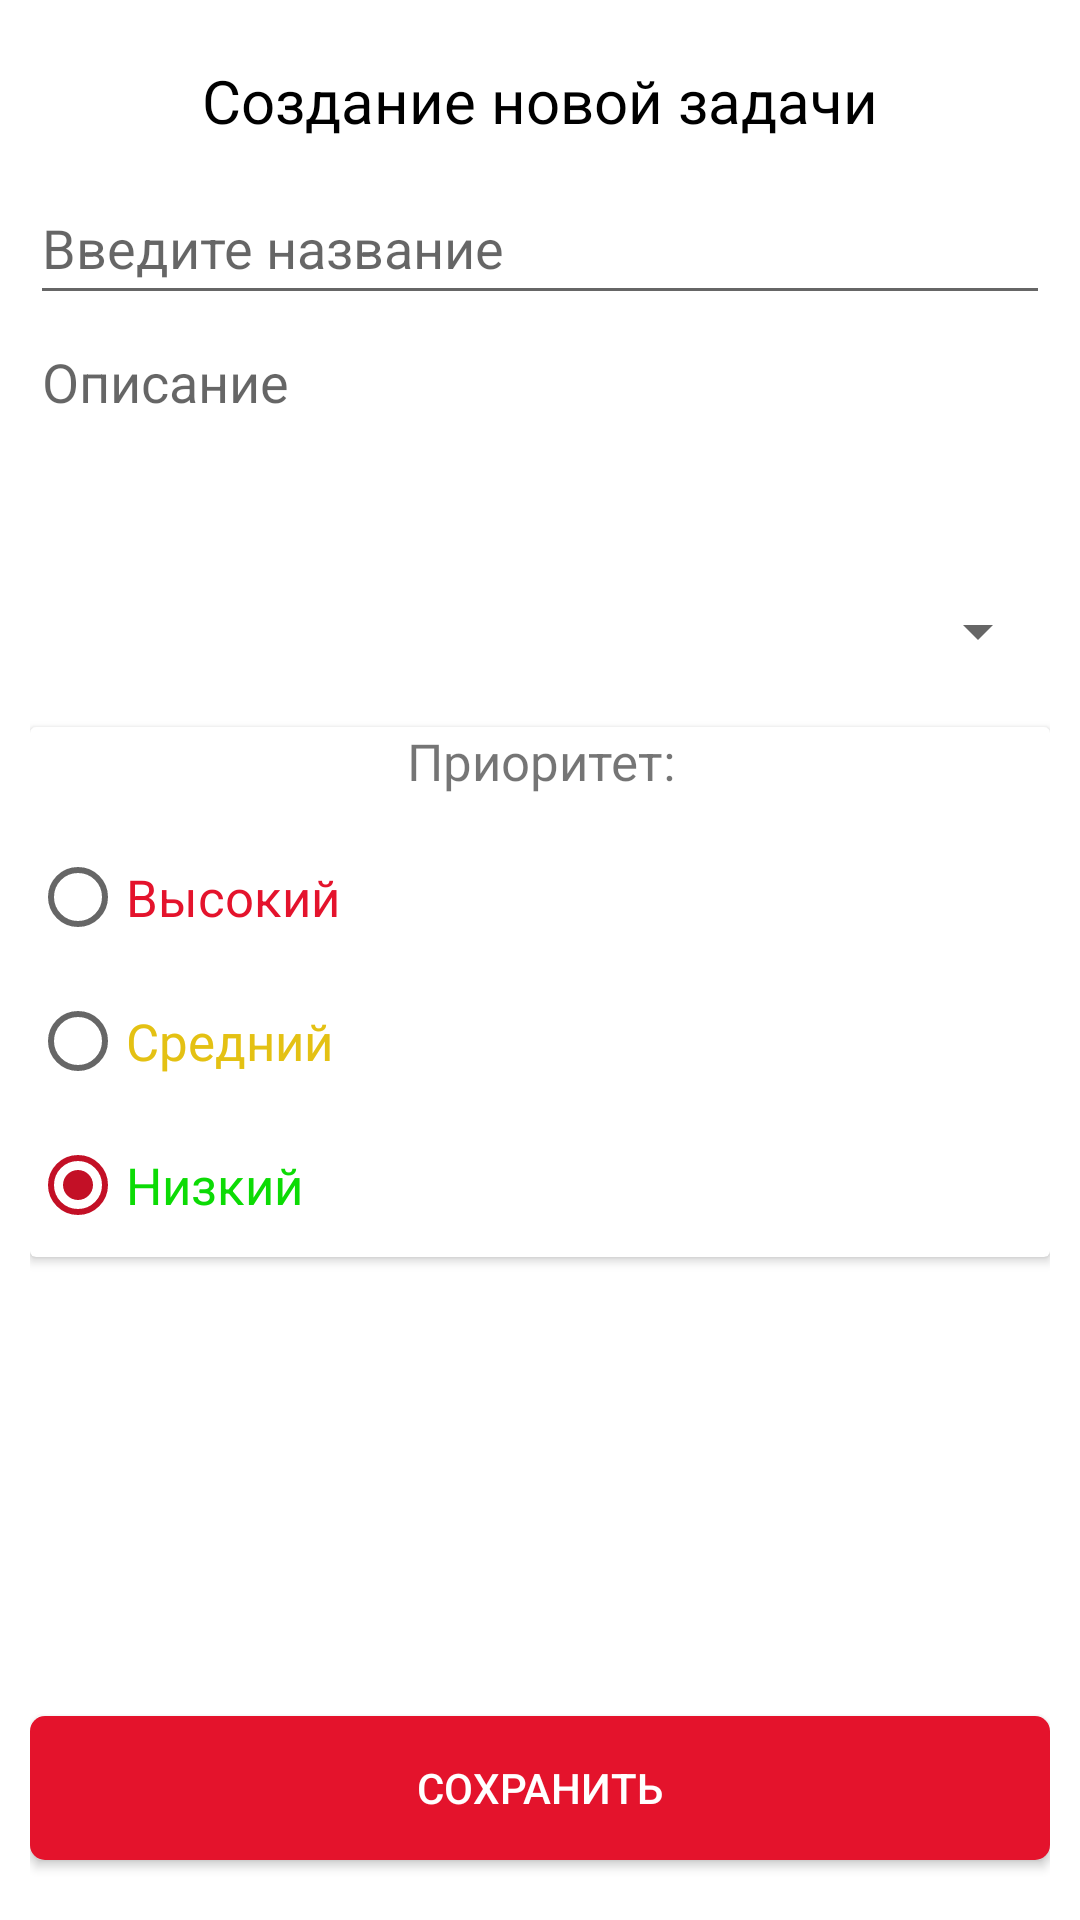

Layout XML and referenced resources for this Android screen:
<!-- AndroidManifest.xml: activity theme Theme.Notes.RedTheme -->
<!-- res/layout/activity_add_note.xml -->
<?xml version="1.0" encoding="utf-8"?>
<LinearLayout xmlns:android="http://schemas.android.com/apk/res/android"
    xmlns:app="http://schemas.android.com/apk/res-auto"
    xmlns:tools="http://schemas.android.com/tools"
    android:layout_width="match_parent"
    android:layout_height="match_parent"
    android:orientation="vertical"
    tools:context=".AddNoteActivity"
    android:padding="10dp" >

    <TextView
        android:id="@+id/textview_addnote_name"
        android:layout_width="match_parent"
        android:layout_height="wrap_content"
        android:text="@string/string_activityaddnote_createnewtask"
        android:textColor="@color/black"
        android:textSize="20sp"
        android:layout_marginVertical="10dp"
        android:gravity="center_horizontal" />

    <EditText
        android:id="@+id/edittext_addnote_title"
        android:layout_width="match_parent"
        android:layout_height="wrap_content"
        android:hint="@string/string_activityaddnote_inputtitle"
        android:minHeight="48dp"
        tools:layout_editor_absoluteX="10dp" />

    <EditText
        android:id="@+id/edittext_addnote_description"
        android:layout_width="match_parent"
        android:layout_height="wrap_content"
        android:minLines="3"
        android:minHeight="40dp"
        android:gravity="start|top"
        android:inputType="textMultiLine"
        android:layout_marginBottom="10dp"
        android:hint="@string/string_activityaddnote_inputdescription"
        android:backgroundTint="@color/white" />

    <Spinner
        android:id="@+id/spinner_addnote_dayofweek"
        android:layout_width="match_parent"
        android:layout_height="wrap_content" />

    <androidx.cardview.widget.CardView
        android:layout_marginTop="20dp"
        android:layout_width="match_parent"
        android:layout_height="wrap_content" >

        <LinearLayout
            android:layout_width="match_parent"
            android:layout_height="wrap_content"
            android:orientation="vertical" >

            <TextView
                android:layout_width="match_parent"
                android:layout_height="wrap_content"
                android:text="@string/text_addnote_priotitytitle"
                android:gravity="center_horizontal"
                android:textSize="17sp"
                android:layout_marginBottom="10dp" />

            <RadioGroup
                android:id="@+id/radiogroup_addnote_grouppriority"
                android:layout_width="match_parent"
                android:layout_height="wrap_content"
                android:orientation="vertical" >

                <RadioButton
                    android:id="@+id/radiobutton_addnote_priorityhigh"
                    android:layout_width="match_parent"
                    android:layout_height="wrap_content"
                    android:text="@string/text_addnote_priorityhigh"
                    android:textColor="@color/red"
                    android:textSize="17sp" />

                <RadioButton
                    android:id="@+id/radiobutton_addnote_prioritymedium"
                    android:layout_width="match_parent"
                    android:layout_height="wrap_content"
                    android:text="@string/text_addnote_prioritymedium"
                    android:textColor="@color/yellow"
                    android:textSize="17sp" />

                <RadioButton
                    android:id="@+id/radiobutton_addnote_prioritylow"
                    android:layout_width="match_parent"
                    android:layout_height="wrap_content"
                    android:text="@string/text_addnote_prioritylow"
                    android:textColor="@color/green"
                    android:checked="true"
                    android:textSize="17sp" />

            </RadioGroup>

        </LinearLayout>

    </androidx.cardview.widget.CardView>

    <View
        android:layout_width="match_parent"
        android:layout_height="0dp"
        android:layout_weight="1" />

    <Button
        android:id="@+id/button_addnote_save"
        android:layout_width="match_parent"
        android:layout_height="wrap_content"
        android:text="@string/string_activityaddnote_save"
        android:textColor="@color/white"
        android:layout_marginBottom="10dp"
        android:onClick="onClickSave"
        android:background="@drawable/button_selector" />

</LinearLayout>
<!-- resources referenced by this layout -->
<resources>
  <color name="black">#FF000000</color>
  <color name="green">#0CDB05</color>
  <color name="red">#E4132C</color>
  <color name="white">#FFFFFFFF</color>
  <color name="yellow">#E4C113</color>
  <!-- drawable button_selector (drawable) -->
  <?xml version="1.0" encoding="utf-8"?>
  <selector xmlns:android="http://schemas.android.com/apk/res/android" >
      <item android:state_pressed="true" >
          <shape android:shape="rectangle" >
              <corners android:radius="5dp" />
              <solid android:color="@color/red_dark" />
          </shape>
      </item>
  
      <item android:state_pressed="false" >
          <shape android:shape="rectangle" >
              <corners android:radius="5dp" />
              <solid android:color="@color/red" />
          </shape>
      </item>
  </selector>
  <string name="string_activityaddnote_createnewtask">Создание новой задачи</string>
  <string name="string_activityaddnote_inputdescription">Описание</string>
  <string name="string_activityaddnote_inputtitle">Введите название</string>
  <string name="string_activityaddnote_save">Сохранить</string>
  <string name="text_addnote_priorityhigh">Высокий</string>
  <string name="text_addnote_prioritylow">Низкий</string>
  <string name="text_addnote_prioritymedium">Средний</string>
  <string name="text_addnote_priotitytitle">Приоритет:</string>
  <style name="Theme.Notes.RedTheme">
          <item name="android:statusBarColor">@color/red</item>
          <item name="colorSecondary">@color/red_dark</item>
          <item name="colorSecondaryVariant">@color/black</item>
      </style>
  <color name="red_dark">#C31026</color>
</resources>
